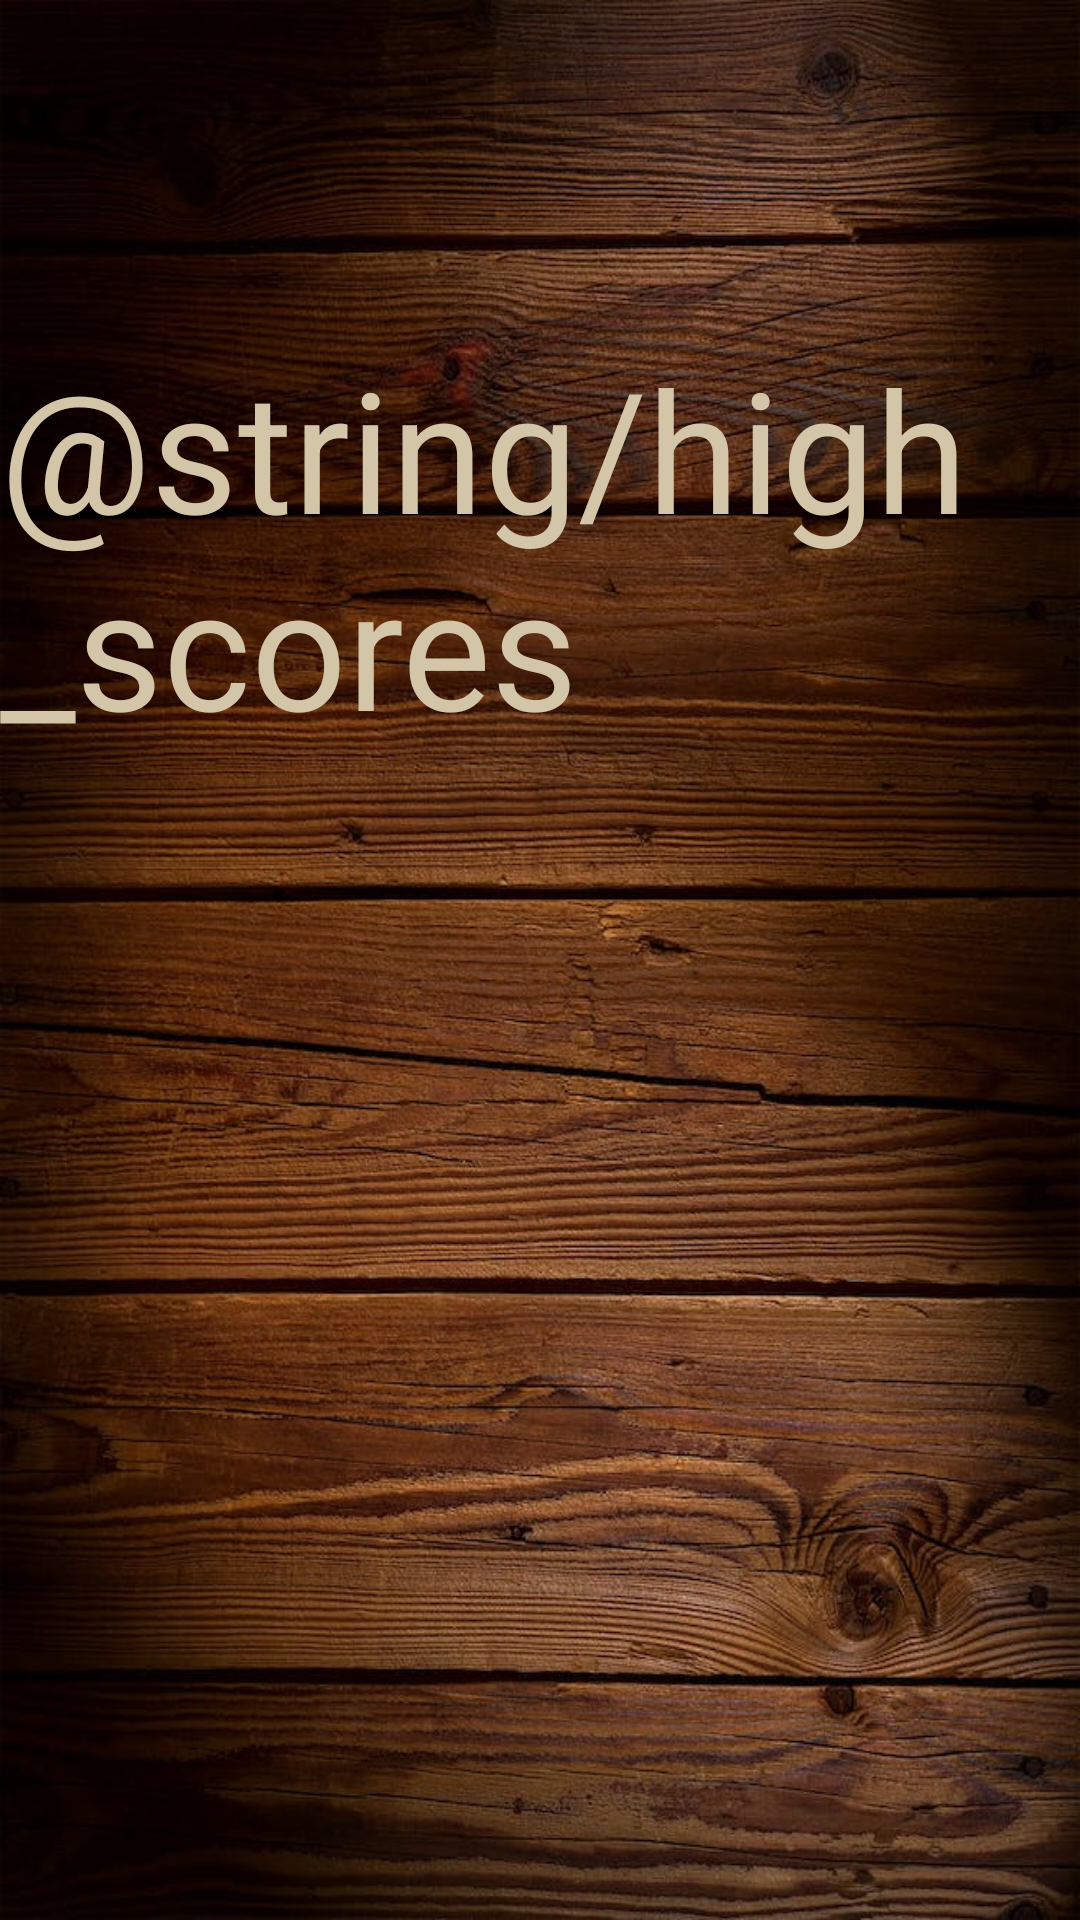

This screen was rendered from an Android layout file. Write that file and the resources it references.
<!-- AndroidManifest.xml: application theme Theme.CheckersMobile -->
<!-- res/layout/activity_high_score.xml -->
<?xml version="1.0" encoding="utf-8"?>
<androidx.constraintlayout.widget.ConstraintLayout xmlns:android="http://schemas.android.com/apk/res/android"
    xmlns:app="http://schemas.android.com/apk/res-auto"
    xmlns:tools="http://schemas.android.com/tools"
    android:layout_width="match_parent"
    android:layout_height="match_parent"
    android:background="@drawable/dark_background"
    tools:context=".HighScoreActivity">

    <TextView
        android:id="@+id/highScoresTxt"
        android:layout_width="wrap_content"
        android:layout_height="wrap_content"
        android:layout_marginTop="112dp"
        android:text="@string/high_scores"
        android:textAppearance="@style/TextAppearance.AppCompat.Display3"
        android:textColor="@color/light_tile"
        app:layout_constraintEnd_toEndOf="parent"
        app:layout_constraintHorizontal_bias="0.495"
        app:layout_constraintStart_toStartOf="parent"
        app:layout_constraintTop_toTopOf="parent" />

    <LinearLayout
        android:layout_width="179dp"
        android:layout_height="335dp"
        android:layout_marginTop="8dp"
        android:orientation="vertical"
        app:layout_constraintBottom_toBottomOf="parent"
        app:layout_constraintEnd_toEndOf="parent"
        app:layout_constraintStart_toStartOf="parent"
        app:layout_constraintTop_toBottomOf="@+id/highScoresTxt">


        <TextView
            android:id="@+id/textView0"
            android:layout_width="match_parent"
            android:layout_height="wrap_content"
            android:text=""
            android:textAlignment="textStart"
            android:textColor="@color/light_tile"
            android:textSize="20sp" />

        <TextView
            android:id="@+id/textView1"
            android:layout_width="match_parent"
            android:layout_height="wrap_content"
            android:text=""
            android:textAlignment="textStart"
            android:textColor="@color/light_tile"
            android:textSize="20sp" />

        <TextView
            android:id="@+id/textView2"
            android:layout_width="match_parent"
            android:layout_height="wrap_content"
            android:text=""
            android:textAlignment="textStart"
            android:textColor="@color/light_tile"
            android:textSize="20sp" />

        <TextView
            android:id="@+id/textView3"
            android:layout_width="match_parent"
            android:layout_height="wrap_content"
            android:text=""
            android:textAlignment="textStart"
            android:textColor="@color/light_tile"
            android:textSize="20sp" />

        <TextView
            android:id="@+id/textView4"
            android:layout_width="match_parent"
            android:layout_height="wrap_content"
            android:text=""
            android:textAlignment="textStart"
            android:textColor="@color/light_tile"
            android:textSize="20sp" />

        <TextView
            android:id="@+id/textView5"
            android:layout_width="match_parent"
            android:layout_height="wrap_content"
            android:text=""
            android:textAlignment="textStart"
            android:textColor="@color/light_tile"
            android:textSize="20sp" />

        <TextView
            android:id="@+id/textView6"
            android:layout_width="match_parent"
            android:layout_height="wrap_content"
            android:text=""
            android:textAlignment="textStart"
            android:textColor="@color/light_tile"
            android:textSize="20sp" />

        <TextView
            android:id="@+id/textView7"
            android:layout_width="match_parent"
            android:layout_height="wrap_content"
            android:text=""
            android:textAlignment="textStart"
            android:textColor="@color/light_tile"
            android:textSize="20sp" />

        <TextView
            android:id="@+id/textView8"
            android:layout_width="match_parent"
            android:layout_height="wrap_content"
            android:text=""
            android:textAlignment="textStart"
            android:textColor="@color/light_tile"
            android:textSize="20sp" />

        <TextView
            android:id="@+id/textView9"
            android:layout_width="match_parent"
            android:layout_height="wrap_content"
            android:text=""
            android:textAlignment="textStart"
            android:textColor="@color/light_tile"
            android:textSize="20sp" />

    </LinearLayout>

</androidx.constraintlayout.widget.ConstraintLayout>
<!-- resources referenced by this layout -->
<resources>
  <color name="light_tile">#D3C5A7</color>
  <!-- drawable dark_background: jpeg bitmap (drawable, 357806 bytes) -->
  <style name="Theme.CheckersMobile" parent="Theme.MaterialComponents.DayNight.DarkActionBar">
          
          <item name="colorPrimary">@color/purple_500</item>
          <item name="colorPrimaryVariant">@color/purple_700</item>
          <item name="colorOnPrimary">@color/white</item>
          
          <item name="colorSecondary">@color/teal_200</item>
          <item name="colorSecondaryVariant">@color/teal_700</item>
          <item name="colorOnSecondary">@color/black</item>
          
          <item name="android:statusBarColor">?attr/colorPrimaryVariant</item>
          
      </style>
  <color name="purple_500">#FF6200EE</color>
  <color name="purple_700">#FF3700B3</color>
  <color name="white">#FFFFFFFF</color>
  <color name="teal_200">#FF03DAC5</color>
  <color name="teal_700">#FF018786</color>
  <color name="black">#FF000000</color>
</resources>
